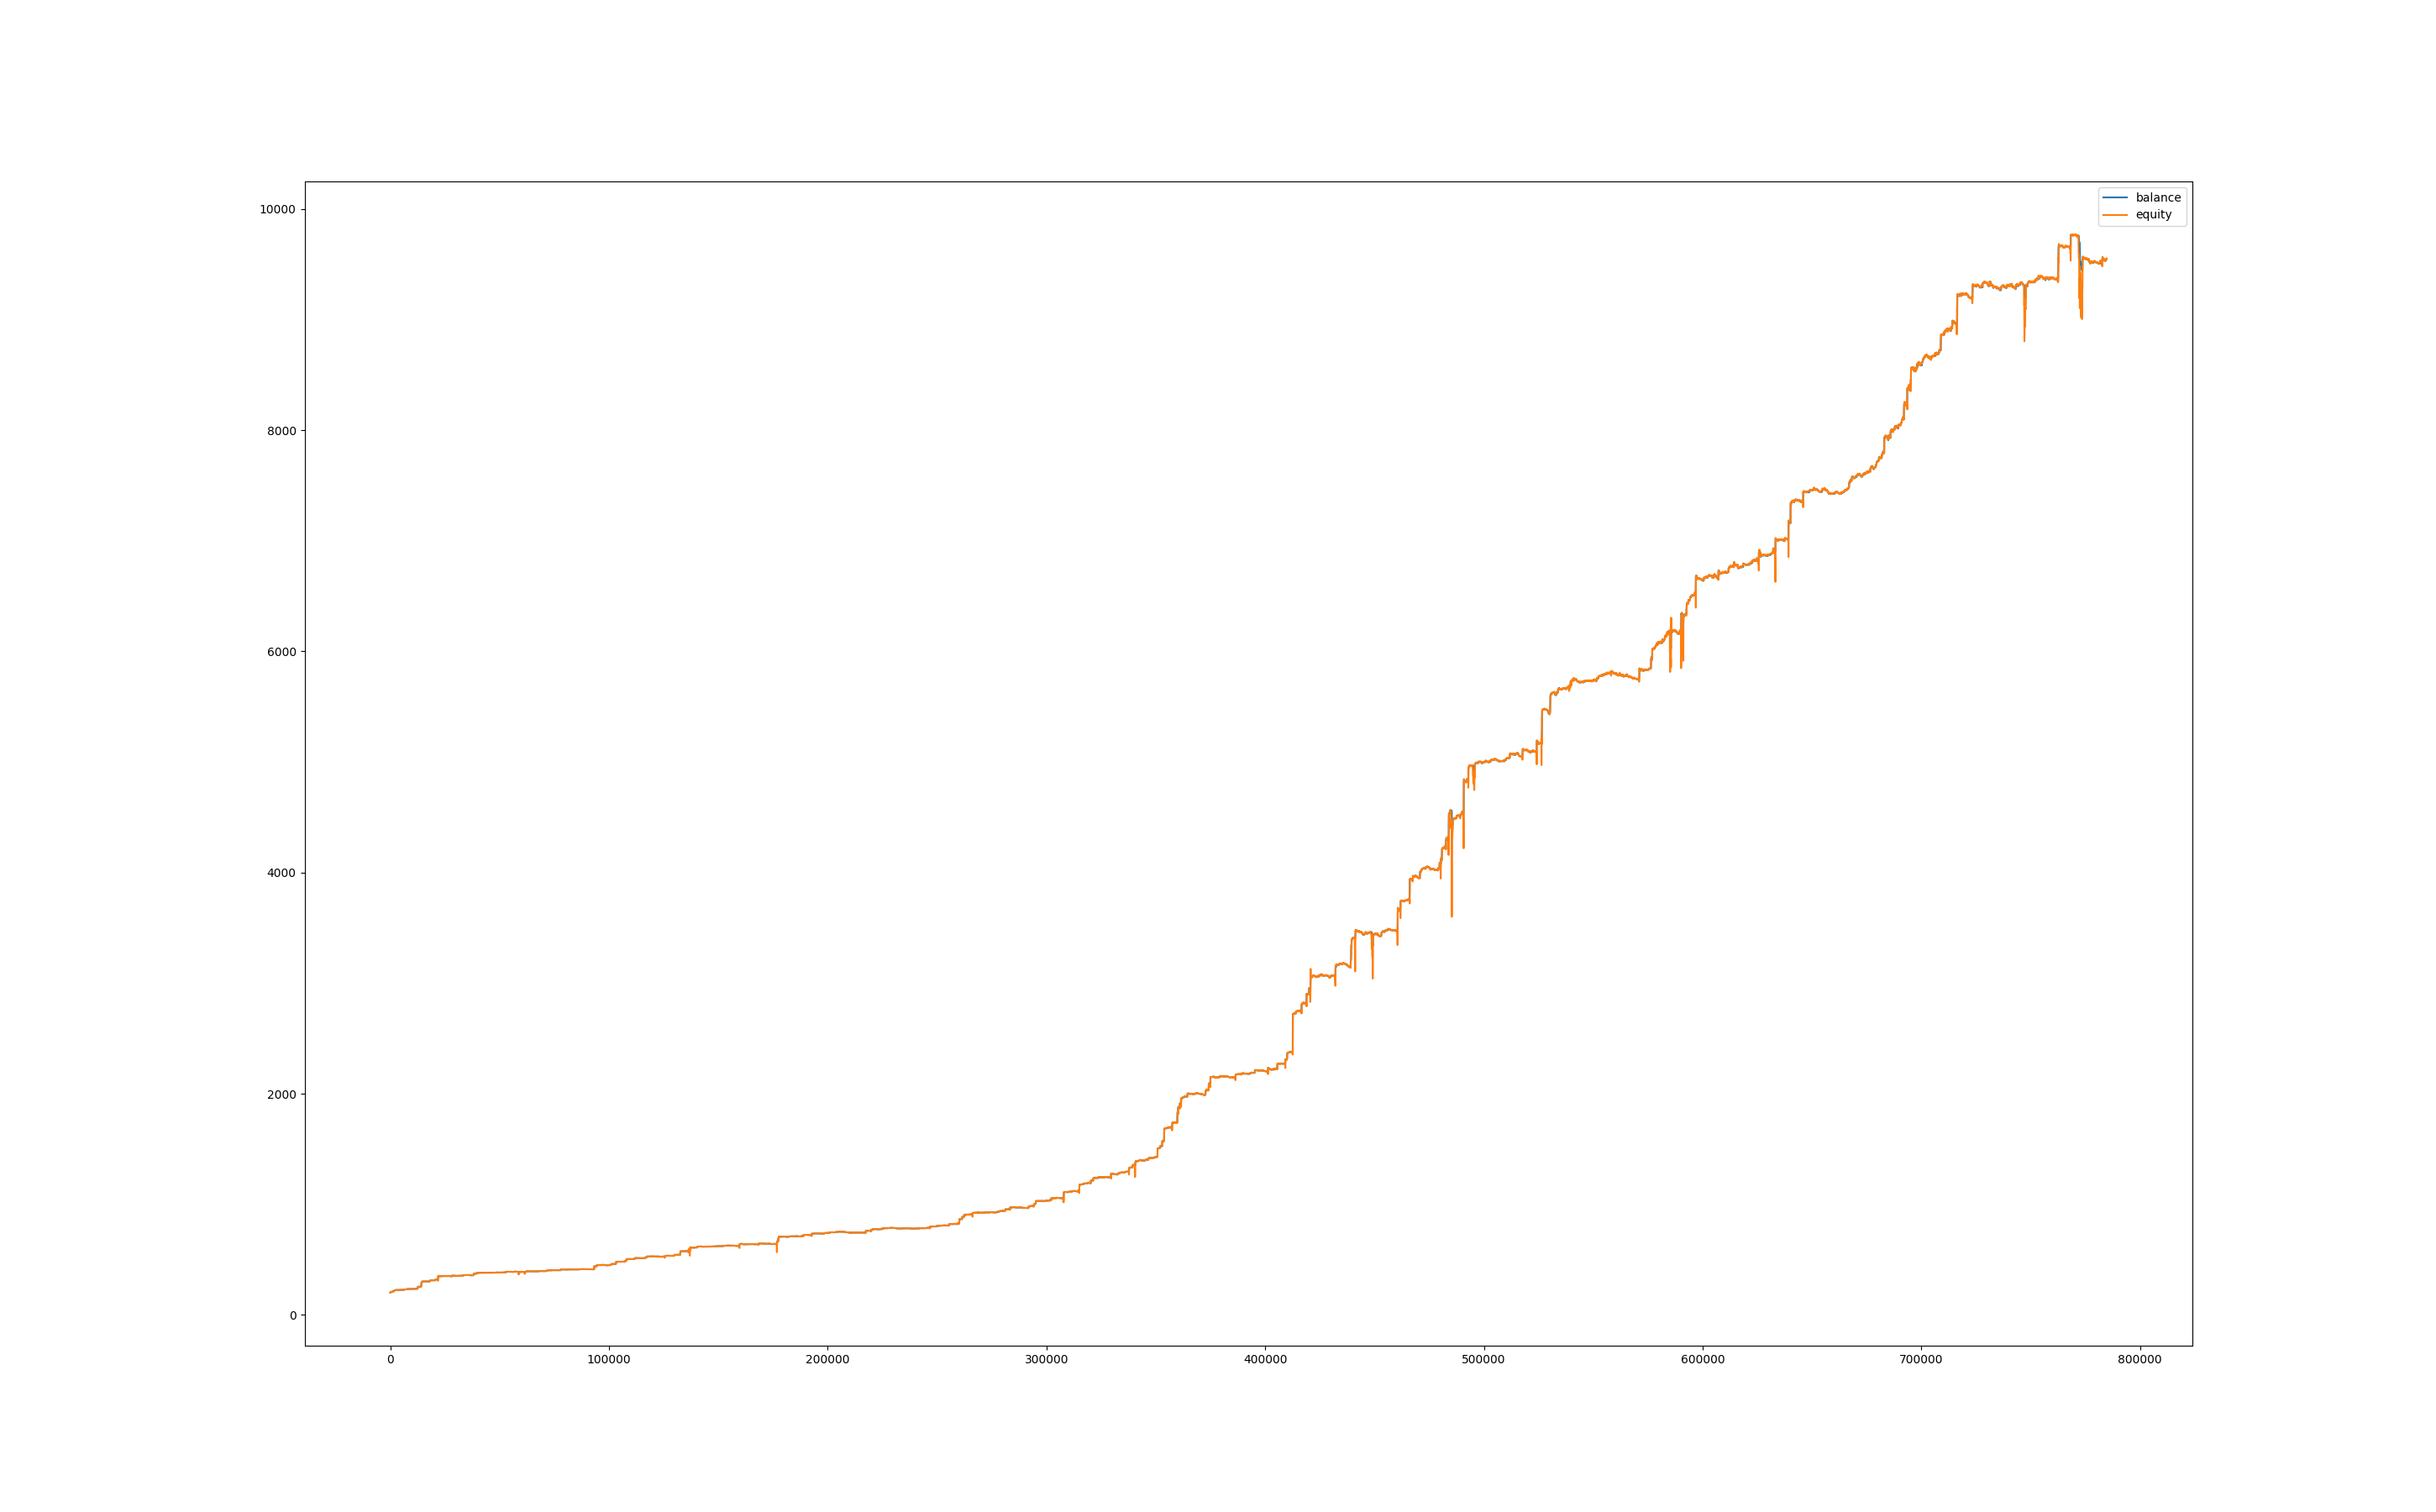

Data behind this chart, as committed beside it:
, balance, equity, balance_btc, equity_btc
0, 200.6, 200.0, 0.0, 0.0
60, 200.5, 200.6, 0.0, 0.016
120, 204.2, 200.3, 0.0, -0.168
180, 207.4, 204.3, 0.0, 0.112
240, 207.4, 207.5, 0.0, 0.0782
300, 207.4, 207.4, 0.0, -0.036
360, 207.9, 208, 0.0, 0.585
420, 207.7, 207.9, 0.0, -0.036
480, 207.6, 207.8, 0.0, 0.072
540, 207.9, 207.6, 0.0, -0.0918
600, 208.5, 208.2, 0.0, 0.243
660, 208.5, 208.5, 0.0, 0.0
720, 208.5, 208.5, 0.0, 0.0
780, 208.5, 208.5, 0.0, 0.0
840, 208.8, 208.4, 0.0, -0.0112
900, 208.4, 208.7, 0.0, -0.0728
960, 209, 208.6, 0.0, 0.1395
1020, 209.1, 209.2, 0.0, 0.126
1080, 209.1, 209.2, 0.0, 0.108
1140, 211.9, 212, 0.0, 0.3871
1200, 212.9, 212.1, 0.0, 0.198
1260, 212.7, 213, 0.0, 0.099
1320, 212.7, 212.8, 0.0, 0.1387
1380, 212.7, 212.8, 0.0, 0.009
1440, 212.8, 212.7, 0.0, -0.0279
1500, 213.2, 213.2, 0.0, 0.4005
1560, 216.9, 213.2, 0.0, 0.0
1620, 216.7, 217, 0.0, 0.1
1680, 217.2, 217, 0.0, 0.27
1740, 217.9, 217.2, 0.0, -0.012
1800, 217.5, 217.8, 0.0, -0.02
1860, 220.1, 217.5, 0.0, -0.01
1920, 220.6, 220.3, 0.0, 0.198
1980, 220.5, 220.7, 0.0, 0.09
2040, 221.2, 220.3, 0.0, 0.0
2100, 221.2, 221.1, 0.0, -0.09
2160, 223.2, 221.5, 0.0, 0.3592
2220, 223.7, 223.7, 0.0, 0.0
2280, 224.3, 223.7, 0.0, 0.0
2340, 224.3, 224.3, 0.0, 0.0
2400, 224.3, 224.3, 0.0, 0.0
2460, 224.4, 224.5, 0.0, 0.217
2520, 224.4, 224.4, 0.0, 0.0
2580, 224.3, 224.5, 0.0, 0.091
2640, 224.9, 224.5, 0.0, 0.12
2700, 224.9, 224.9, 0.0, 0.0
2760, 224.9, 224.9, 0.0, 0.0
2820, 224.9, 224.9, 0.0, -0.081
2880, 224.6, 224.9, 0.0, 0.03
2940, 224.5, 224.8, 0.0, 0.11
3000, 224.3, 224.5, 0.0, -0.01
3060, 224.5, 224.4, 0.0, 0.13
3120, 224.4, 224.5, 0.0, -0.014
3180, 224.5, 224.5, 0.0, 0.04
3240, 224.9, 224.9, 0.0, 0.453
3300, 224.9, 224.9, 0.0, 0.0
3360, 224.9, 224.9, 0.0, 0.0
3420, 224.8, 224.9, 0.0, 0.0
3480, 224.8, 224.8, 0.0, 0.0
3540, 224.9, 224.9, 0.0, 0.1107
... 13,019 more rows
